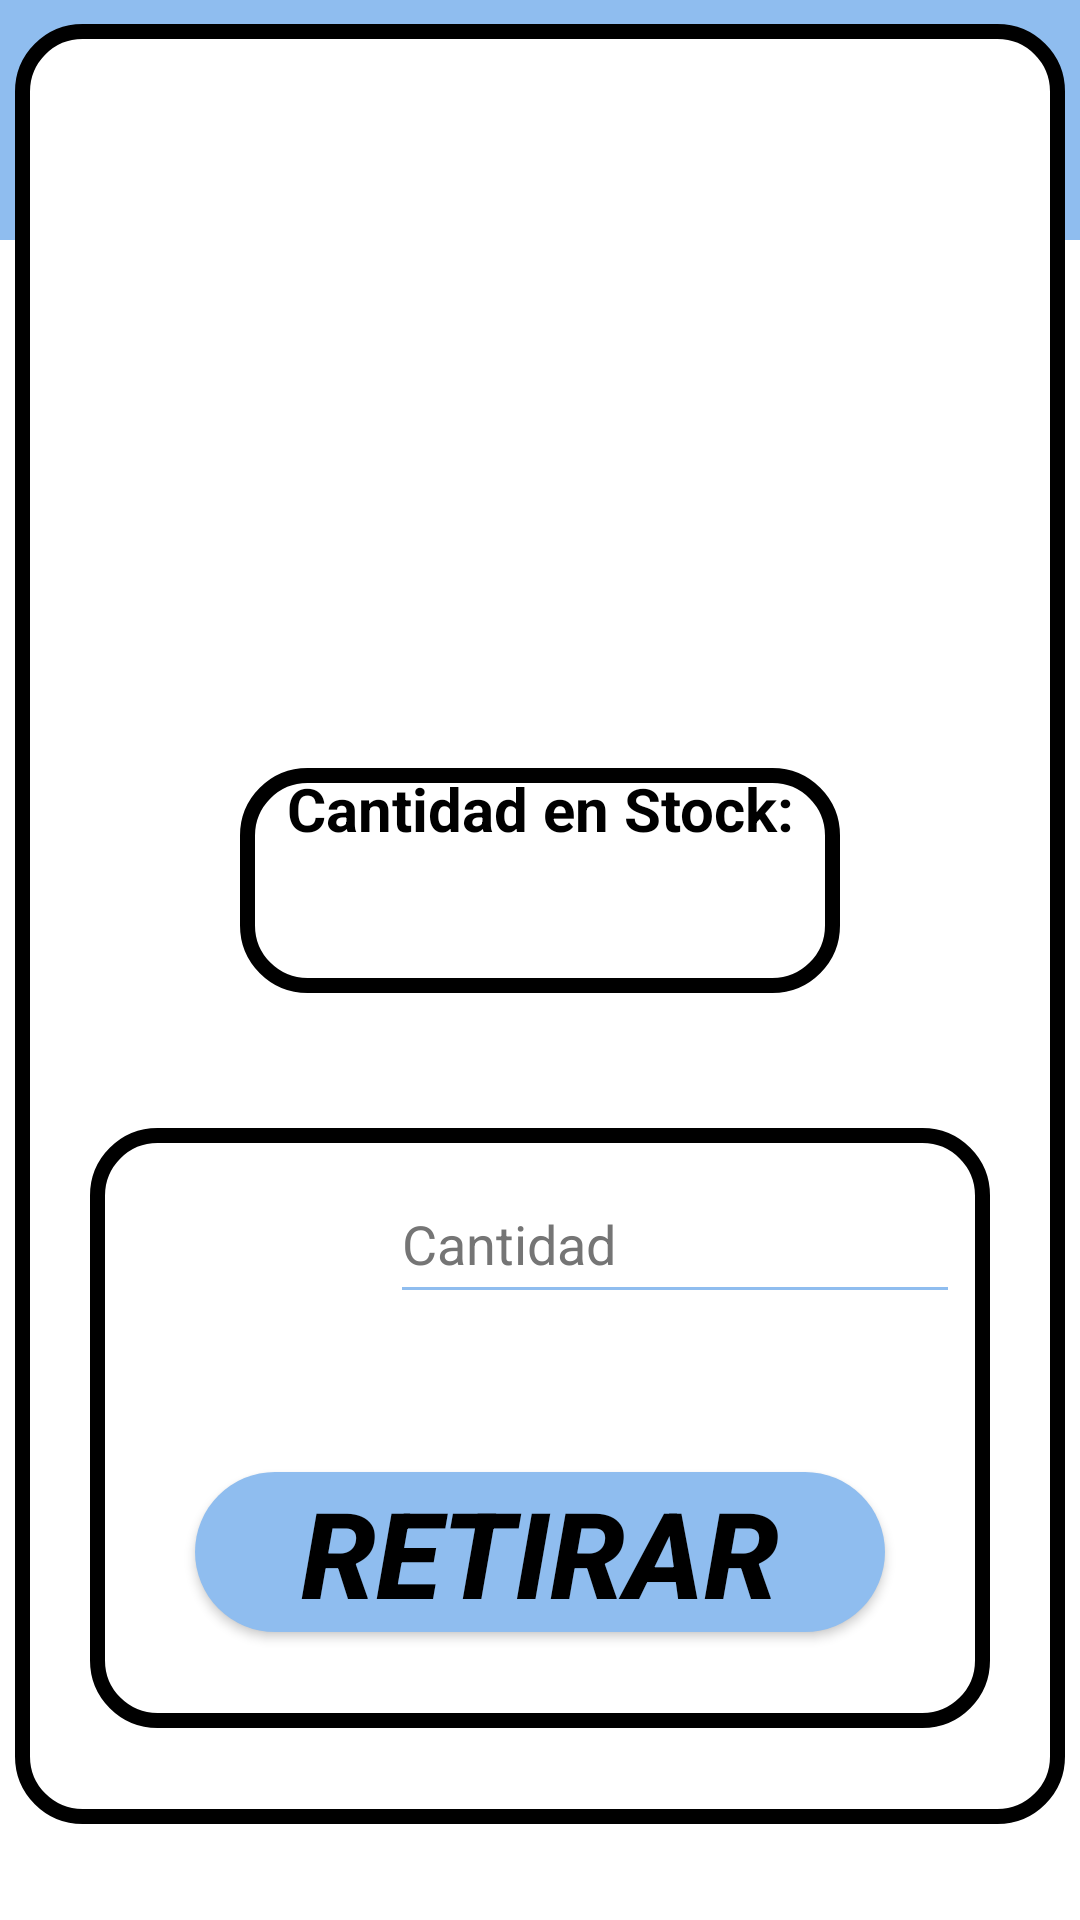

Here is an Android app screen rendered from its layout file. Give the layout XML and the strings, colors and styles it references.
<!-- AndroidManifest.xml: application theme Theme.AppCompat.NoActionBar -->
<!-- res/layout/retiro_fragment.xml -->
<?xml version="1.0" encoding="utf-8"?>
<androidx.constraintlayout.widget.ConstraintLayout xmlns:android="http://schemas.android.com/apk/res/android"
    xmlns:app="http://schemas.android.com/apk/res-auto"
    xmlns:tools="http://schemas.android.com/tools"
    android:id="@+id/frameLayout7"
    android:layout_width="match_parent"
    android:layout_height="match_parent"
    tools:context=".Fragments.FragmentRetiro"
    android:background="@color/white"
    >

    <TextView
        android:id="@+id/txtStocKode6"
        android:layout_width="match_parent"
        android:layout_height="0dp"
        android:background="@color/PrimaryColor"
        android:text="StocKode"
        android:textAlignment="center"
        android:textColor="@color/black"
        android:textSize="60sp"
        android:textStyle="italic|bold"
        app:layout_constraintEnd_toEndOf="parent"
        app:layout_constraintStart_toStartOf="parent"
        app:layout_constraintTop_toTopOf="parent" />

    <TextView
        android:id="@+id/textView12"
        android:layout_width="350dp"
        android:layout_height="600dp"
        android:layout_marginTop="32dp"
        android:layout_marginBottom="32dp"
        android:background="@drawable/bordes_botones"
        android:text=""
        app:layout_constraintBottom_toBottomOf="parent"
        app:layout_constraintEnd_toEndOf="parent"
        app:layout_constraintStart_toStartOf="parent"
        app:layout_constraintTop_toBottomOf="@+id/txtStocKode6"
        app:layout_constraintVertical_bias="1.0" />

    <ImageView
        android:id="@+id/imgProductoRet"
        android:layout_width="200dp"
        android:layout_height="200dp"
        android:layout_marginTop="20dp"
        android:src="@drawable/led"
        app:layout_constraintEnd_toEndOf="@+id/textView12"
        app:layout_constraintStart_toStartOf="@+id/textView12"
        app:layout_constraintTop_toTopOf="@+id/textView12" />

    <TextView
        android:id="@+id/txtCantidadRet"
        android:layout_width="200dp"
        android:layout_height="75dp"
        android:layout_marginTop="28dp"
        android:background="@drawable/bordes_botones"
        android:text="Cantidad en Stock:"
        android:textAlignment="center"
        android:textColor="@color/black"
        android:textSize="20sp"
        android:textStyle="bold"
        app:layout_constraintEnd_toEndOf="@+id/textView12"
        app:layout_constraintStart_toStartOf="@+id/textView12"
        app:layout_constraintTop_toBottomOf="@+id/imgProductoRet" />

    <TextView
        android:id="@+id/CantStock2"
        android:layout_width="99dp"
        android:layout_height="36dp"
        android:layout_marginTop="16dp"
        android:textColor="@color/black"
        app:layout_constraintBottom_toBottomOf="@+id/txtCantidadRet"
        app:layout_constraintEnd_toEndOf="@+id/txtCantidadRet"
        app:layout_constraintStart_toStartOf="@+id/txtCantidadRet"
        app:layout_constraintTop_toTopOf="@+id/txtCantidadRet" />

    <TextView
        android:id="@+id/textView14"
        android:layout_width="300dp"
        android:layout_height="200dp"
        android:layout_marginBottom="32dp"
        android:background="@drawable/bordes_botones"
        android:text=""
        app:layout_constraintBottom_toBottomOf="@+id/textView12"
        app:layout_constraintEnd_toEndOf="@+id/textView12"
        app:layout_constraintStart_toStartOf="@+id/textView12" />

    <ImageView
        android:id="@+id/imgCantidadRet"
        android:layout_width="100dp"
        android:layout_height="70dp"
        android:src="@drawable/cantidad"
        app:layout_constraintStart_toStartOf="@+id/textView14"
        app:layout_constraintTop_toTopOf="@+id/textView14" />

    <EditText
        android:id="@+id/editTextCantidadRet"
        android:layout_width="190dp"
        android:layout_height="50dp"
        android:layout_marginTop="12dp"
        android:layout_marginEnd="10dp"
        android:backgroundTint="@color/PrimaryColor"
        android:ems="10"
        android:hint="Cantidad"
        android:inputType="number"
        android:textColor="#000000"
        android:textColorHint="#757575"
        app:layout_constraintEnd_toEndOf="@+id/textView14"
        app:layout_constraintHorizontal_bias="0.0"
        app:layout_constraintStart_toEndOf="@+id/imgCantidadRet"
        app:layout_constraintTop_toTopOf="@+id/textView14" />

    <Button
        android:id="@+id/btnRetirar"
        android:layout_width="230dp"
        android:layout_height="wrap_content"
        android:layout_marginBottom="32dp"
        android:background="@drawable/estilo_botones"
        android:text="Retirar"
        android:textColor="@color/black"
        android:textSize="40sp"
        android:textStyle="bold|italic"
        app:layout_constraintBottom_toBottomOf="@+id/textView14"
        app:layout_constraintEnd_toEndOf="@+id/textView14"
        app:layout_constraintStart_toStartOf="@+id/textView14" />

</androidx.constraintlayout.widget.ConstraintLayout>
<!-- resources referenced by this layout -->
<resources>
  <color name="PrimaryColor">#8FBDEF</color>
  <color name="black">#FF000000</color>
  <color name="white">#FFFFFFFF</color>
  <!-- drawable bordes_botones (drawable) -->
  <?xml version="1.0" encoding="utf-8"?>
  <selector xmlns:android="http://schemas.android.com/apk/res/android">
      <item>
          <shape
              xmlns:android="http://schemas.android.com/apk/res/android"
              android:shape="rectangle">
  
              <corners android:radius="20dp" />
              <stroke android:width="5dp" android:color="@color/black" />
              <solid android:color="@color/white"/>
          </shape>
  
      </item>
  
  </selector>
  <!-- drawable estilo_botones (drawable) -->
  <?xml version="1.0" encoding="utf-8"?>
  <shape xmlns:android="http://schemas.android.com/apk/res/android">
      <corners android:radius="30dip"/>
      <solid android:color="@color/PrimaryColor"/>
  </shape>
</resources>
